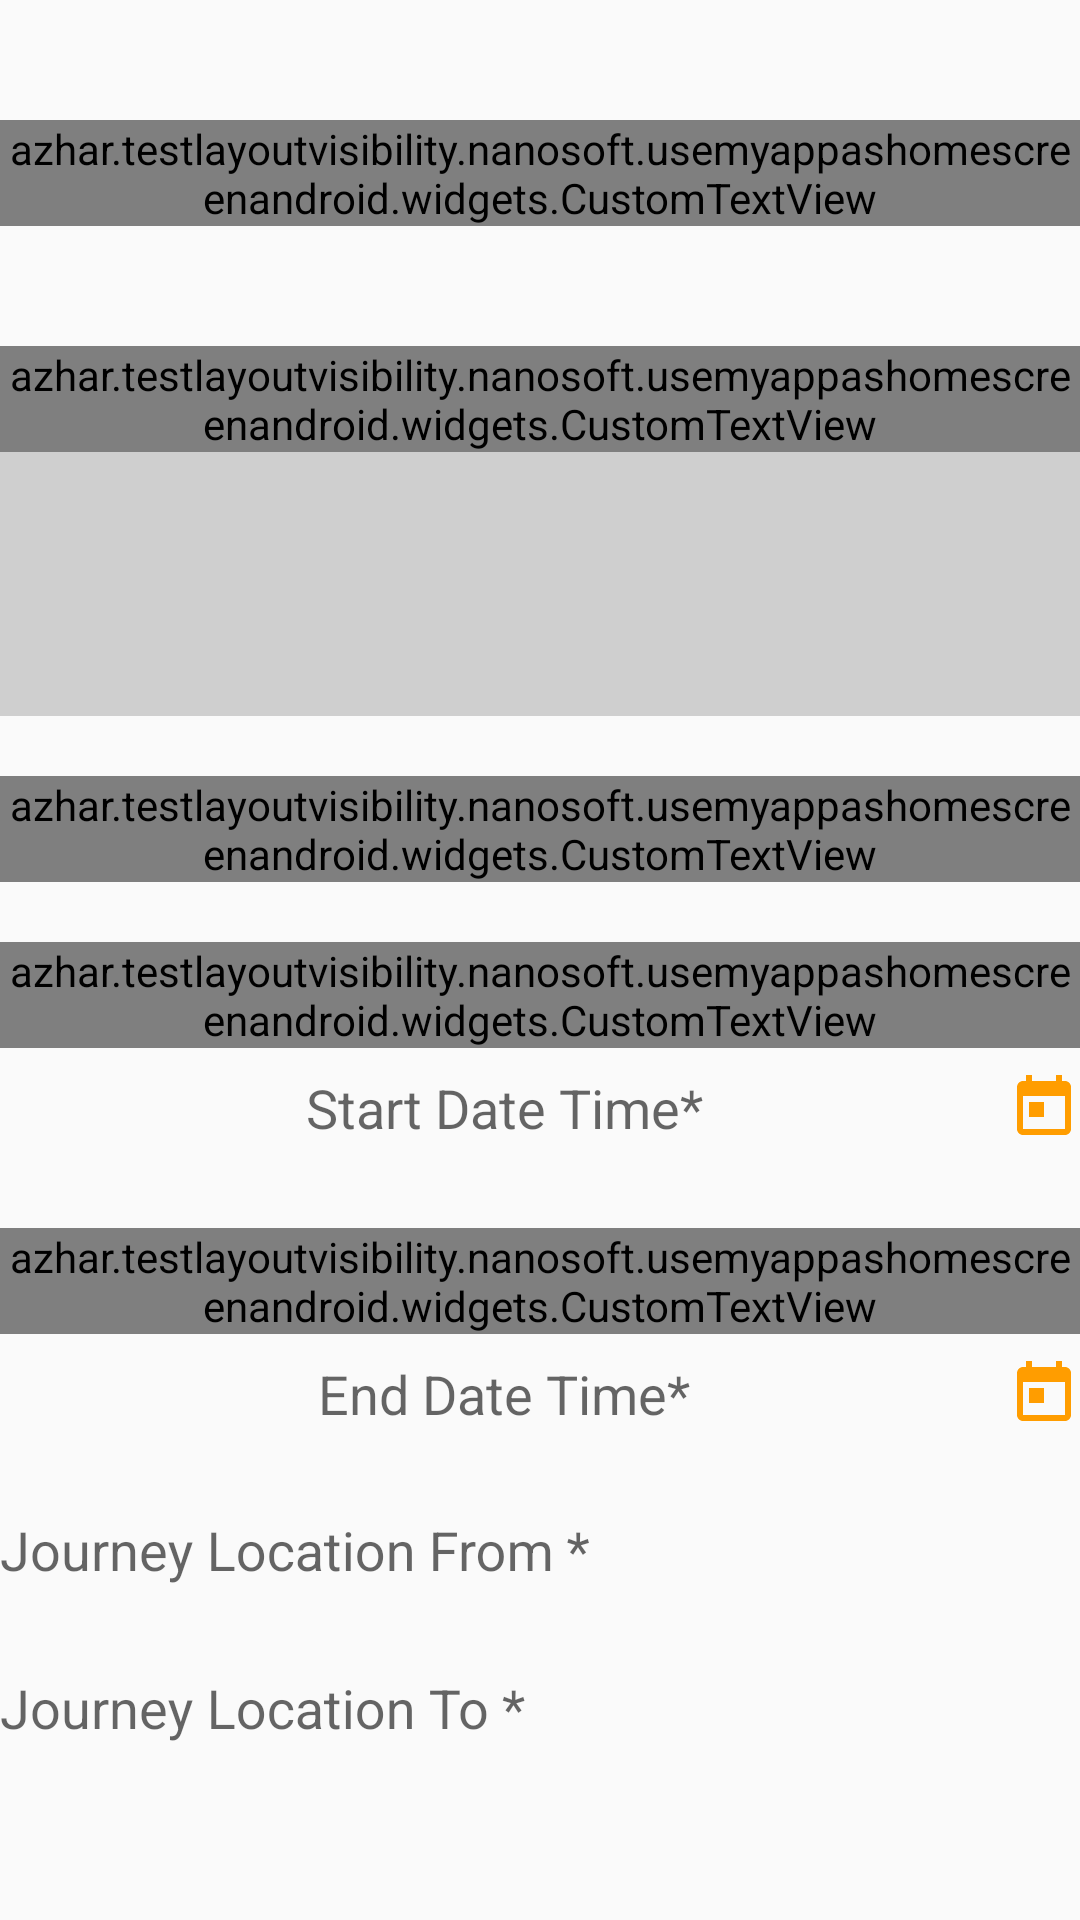

The Android layout XML behind this screen, and the referenced resources:
<!-- AndroidManifest.xml: application theme AppTheme -->
<!-- res/layout/car_requisition_info.xml -->
<?xml version="1.0" encoding="utf-8"?>
<LinearLayout xmlns:android="http://schemas.android.com/apk/res/android"
    xmlns:app="http://schemas.android.com/apk/res-auto"
    android:layout_width="match_parent"
    android:layout_height="wrap_content"
    android:orientation="vertical"
    android:paddingBottom="50dp"
    android:paddingTop="40dp">

    <azhar.testlayoutvisibility.nanosoft.usemyappashomescreenandroid.widgets.CustomTextView
        android:layout_width="match_parent"
        android:layout_height="wrap_content"
        android:layout_marginBottom="20dp"
        android:text="@string/label_vehicle_requisition"
        android:textAppearance="?android:attr/textAppearanceMedium"
        android:textColor="@color/text_red_3"
        android:textStyle="bold" />


    <azhar.testlayoutvisibility.nanosoft.usemyappashomescreenandroid.widgets.CustomTextView
        android:layout_width="match_parent"
        android:layout_height="wrap_content"
        android:layout_marginTop="20dp"
        android:text="@string/label_employee_name"
        android:textAppearance="?android:attr/textAppearanceMedium"
        android:textColor="@color/text_red_3"
        android:textStyle="bold" />




        <LinearLayout
            android:layout_width="match_parent"
            android:layout_height="wrap_content"
            android:layout_weight="1"
            android:background="#cfcfcf"
            android:orientation="vertical"
            android:layout_gravity="center"
           >

            <Spinner
                android:id="@+id/spinnerEmployeeName"
                android:layout_width="match_parent"
                android:layout_height="@dimen/_40sdp"
                android:prompt="@string/title" />


        </LinearLayout>



    <azhar.testlayoutvisibility.nanosoft.usemyappashomescreenandroid.widgets.CustomTextView
        android:layout_width="match_parent"
        android:layout_height="wrap_content"
        android:layout_marginTop="20dp"
        android:text="@string/label_journey_purpose"
        android:textAppearance="?android:attr/textAppearanceMedium"
        android:textColor="@color/text_red_3"
        android:textStyle="bold" />

    <LinearLayout
        android:layout_width="match_parent"
        android:layout_height="wrap_content"
        android:background="#cfcfcf"
        android:orientation="vertical"
       >

        <Spinner
            android:id="@+id/spinnerJourneyPurpose"
            android:layout_width="match_parent"
            android:layout_height="@dimen/_40sdp"
            android:prompt="@string/title" />


    </LinearLayout>

    <include
        android:id="@+id/layoutPayment"
        layout="@layout/booking_room_payment"
        android:visibility="gone" />

    <LinearLayout
        android:layout_width="match_parent"
        android:layout_height="wrap_content"
        android:orientation="vertical">

        <azhar.testlayoutvisibility.nanosoft.usemyappashomescreenandroid.widgets.CustomTextView
            android:layout_width="match_parent"
            android:layout_height="wrap_content"
            android:layout_marginTop="20dp"
            android:text="@string/label_journey_start"
            android:textAppearance="?android:attr/textAppearanceMedium"
            android:textColor="@color/text_red_3"
            android:textStyle="bold" />

        <LinearLayout
            android:layout_width="match_parent"
            android:layout_height="wrap_content"
            android:orientation="horizontal">


            <TextView
                android:id="@+id/tvStartDate"
                android:layout_width="0dp"
                android:layout_height="40dp"
                android:layout_weight="1"
                android:background="@drawable/dotted_line"
                android:drawableRight="@drawable/ic_today_black_24dp"
                android:gravity="center"
                android:hint="@string/hint_start_date_time"
                android:onClick="setJourneyStartDateTime"
                android:textAppearance="?android:attr/textAppearanceMedium"
                android:textColor="@color/black" />

        </LinearLayout>

        <azhar.testlayoutvisibility.nanosoft.usemyappashomescreenandroid.widgets.CustomTextView
            android:layout_width="match_parent"
            android:layout_height="wrap_content"
            android:layout_marginTop="20dp"
            android:text="@string/label_journey_end"
            android:textAppearance="?android:attr/textAppearanceMedium"
            android:textColor="@color/text_red_3"
            android:textStyle="bold" />

        <LinearLayout
            android:layout_width="match_parent"
            android:layout_height="wrap_content"
            android:orientation="horizontal">


            <TextView
                android:id="@+id/tvEndDate"
                android:layout_width="0dp"
                android:layout_height="40dp"
                android:layout_gravity="left"
                android:layout_weight="1"
                android:background="@drawable/dotted_line"
                android:drawableRight="@drawable/ic_today_black_24dp"
                android:gravity="center"
                android:hint="@string/hint_end_date_time"
                android:onClick="setJourneyEndDateTime"
                android:textAppearance="?android:attr/textAppearanceMedium"
                android:textColor="@color/black" />

        </LinearLayout>
    </LinearLayout>

    <LinearLayout
        android:layout_width="match_parent"
        android:layout_height="wrap_content"
        android:orientation="horizontal">

        <android.support.design.widget.TextInputLayout
            android:id="@+id/til_chairperson_name"
            android:layout_width="0dp"
            android:layout_height="wrap_content"
            android:layout_weight="1"
            app:hintTextAppearance="@style/HintAppearance">

            <android.support.design.widget.TextInputEditText
                android:id="@+id/tietxt_location_from"
                android:layout_width="match_parent"
                android:layout_height="wrap_content"
                android:background="@drawable/dotted_line"
                android:hint="@string/hint_location_from"
                android:inputType="textPostalAddress|textCapWords"
                android:minHeight="40dp"
                android:textColor="@color/text_2" />

        </android.support.design.widget.TextInputLayout>
    </LinearLayout>

    <LinearLayout
        android:layout_width="match_parent"
        android:layout_height="wrap_content"
        android:orientation="horizontal">

        <android.support.design.widget.TextInputLayout
            android:id="@+id/til_number_of_member"
            android:layout_width="0dp"
            android:layout_height="wrap_content"
            android:layout_weight="1"
            app:hintTextAppearance="@style/HintAppearance">

            <android.support.design.widget.TextInputEditText
                android:id="@+id/tietxt_location_to"
                android:layout_width="match_parent"
                android:layout_height="wrap_content"
                android:background="@drawable/dotted_line"
                android:hint="@string/hint_journey_location_to"
                android:inputType="textPostalAddress|textCapWords"
                android:minHeight="40dp"
                android:textColor="@color/text_2" />

        </android.support.design.widget.TextInputLayout>


    </LinearLayout>

</LinearLayout>
<!-- res/layout/booking_room_payment.xml (included above) -->
<?xml version="1.0" encoding="utf-8"?>
<LinearLayout xmlns:android="http://schemas.android.com/apk/res/android"
    android:layout_width="match_parent"
    android:layout_height="match_parent"
    xmlns:app="http://schemas.android.com/apk/res-auto"
    android:orientation="vertical">


    <azhar.testlayoutvisibility.nanosoft.usemyappashomescreenandroid.widgets.CustomTextView
        android:layout_width="match_parent"
        android:layout_height="wrap_content"
        android:layout_marginBottom="5dp"
        android:layout_marginTop="@dimen/_10sdp"
        android:text="@string/label_payment_panel"
        android:textAppearance="?android:attr/textAppearanceMedium"
        android:textColor="@color/text_red_3"
        android:textStyle="bold" />

    <LinearLayout
        android:layout_width="match_parent"
        android:layout_height="wrap_content"
        android:orientation="horizontal">


        <android.support.design.widget.TextInputLayout
            android:id="@+id/til_fee"
            android:layout_width="0dp"
            android:layout_height="wrap_content"
            android:layout_weight="1"
            app:hintTextAppearance="@style/HintAppearance">

            <android.support.design.widget.TextInputEditText
                android:id="@+id/tietxt_fee"
                android:layout_width="match_parent"
                android:layout_height="wrap_content"
                android:background="@drawable/dotted_line"
                android:hint="@string/hint_fee"
                android:inputType="textPostalAddress|textCapWords"
                android:minHeight="40dp"
                android:textColor="@color/text_2" />

        </android.support.design.widget.TextInputLayout>

        <android.support.design.widget.TextInputLayout
            android:id="@+id/til_discount"
            android:layout_width="0dp"
            android:layout_height="wrap_content"
            android:layout_weight="1"
            app:hintTextAppearance="@style/HintAppearance">

            <android.support.design.widget.TextInputEditText
                android:id="@+id/tietxt_discount"
                android:layout_width="match_parent"
                android:layout_height="wrap_content"
                android:background="@drawable/dotted_line"

                android:hint="@string/hint_discount"
                android:inputType="textPostalAddress|textCapWords"
                android:minHeight="40dp"
                android:textColor="@color/text_2" />

        </android.support.design.widget.TextInputLayout>
        <android.support.design.widget.TextInputLayout
            android:id="@+id/til_total_amount"
            android:layout_width="0dp"
            android:layout_height="wrap_content"
            android:layout_weight="1"
            app:hintTextAppearance="@style/HintAppearance">

            <android.support.design.widget.TextInputEditText
                android:id="@+id/tietxt_total_amount"
                android:layout_width="match_parent"
                android:layout_height="wrap_content"
                android:background="@drawable/dotted_line"

                android:hint="@string/hint_total_amount"
                android:inputType="textPostalAddress|textCapWords"
                android:minHeight="40dp"
                android:textColor="@color/text_2" />

        </android.support.design.widget.TextInputLayout>
    </LinearLayout>


</LinearLayout>
<!-- resources referenced by this layout -->
<resources>
  <color name="black">#000000</color>
  <color name="text_2">#7f7f7f</color>
  <color name="text_red_3">#7A182A</color>
  <!-- drawable ic_today_black_24dp (drawable) -->
  <vector xmlns:android="http://schemas.android.com/apk/res/android"
          android:width="24dp"
          android:height="24dp"
          android:viewportWidth="24.0"
          android:viewportHeight="24.0">
      <path
          android:fillColor="#FF9D00"
          android:pathData="M19,3h-1L18,1h-2v2L8,3L8,1L6,1v2L5,3c-1.11,0 -1.99,0.9 -1.99,2L3,19c0,1.1 0.89,2 2,2h14c1.1,0 2,-0.9 2,-2L21,5c0,-1.1 -0.9,-2 -2,-2zM19,19L5,19L5,8h14v11zM7,10h5v5L7,15z"/>
  </vector>
  <string name="hint_discount">Discount</string>
  <string name="hint_end_date_time">End Date Time*</string>
  <string name="hint_fee">Fee*</string>
  <string name="hint_journey_location_to">Journey Location To *</string>
  <string name="hint_location_from">Journey Location From *</string>
  <string name="hint_start_date_time">Start Date Time*</string>
  <string name="hint_total_amount">Total Amount*</string>
  <string name="label_employee_name">Employee Name *</string>
  <string name="label_journey_end">Journey End Date *</string>
  <string name="label_journey_purpose">Journey Purpose *</string>
  <string name="label_journey_start">Journey Start Date *</string>
  <string name="label_payment_panel">Payment Pannel</string>
  <string name="label_vehicle_requisition">Vehicle Requisition</string>
  <string name="title">Please Select</string>
  <style name="HintAppearance" parent="@android:style/TextAppearance.Small">
          <item name="android:textColor">@color/text_red_2</item>
      </style>
  <style name="AppTheme" parent="Theme.AppCompat.Light.NoActionBar">
          
          <item name="colorPrimary">@color/colorPrimary</item>
          <item name="colorPrimaryDark">@color/colorPrimaryDark</item>
          <item name="colorAccent">@color/colorAccent</item>
  
          <item name="android:windowNoTitle">true</item>
          <item name="android:windowFullscreen">true</item>
      </style>
  <color name="text_red_2">#8C4650</color>
  <color name="colorPrimary">#efefef</color>
  <color name="colorPrimaryDark">#303F9F</color>
  <color name="colorAccent">#FF4081</color>
</resources>
